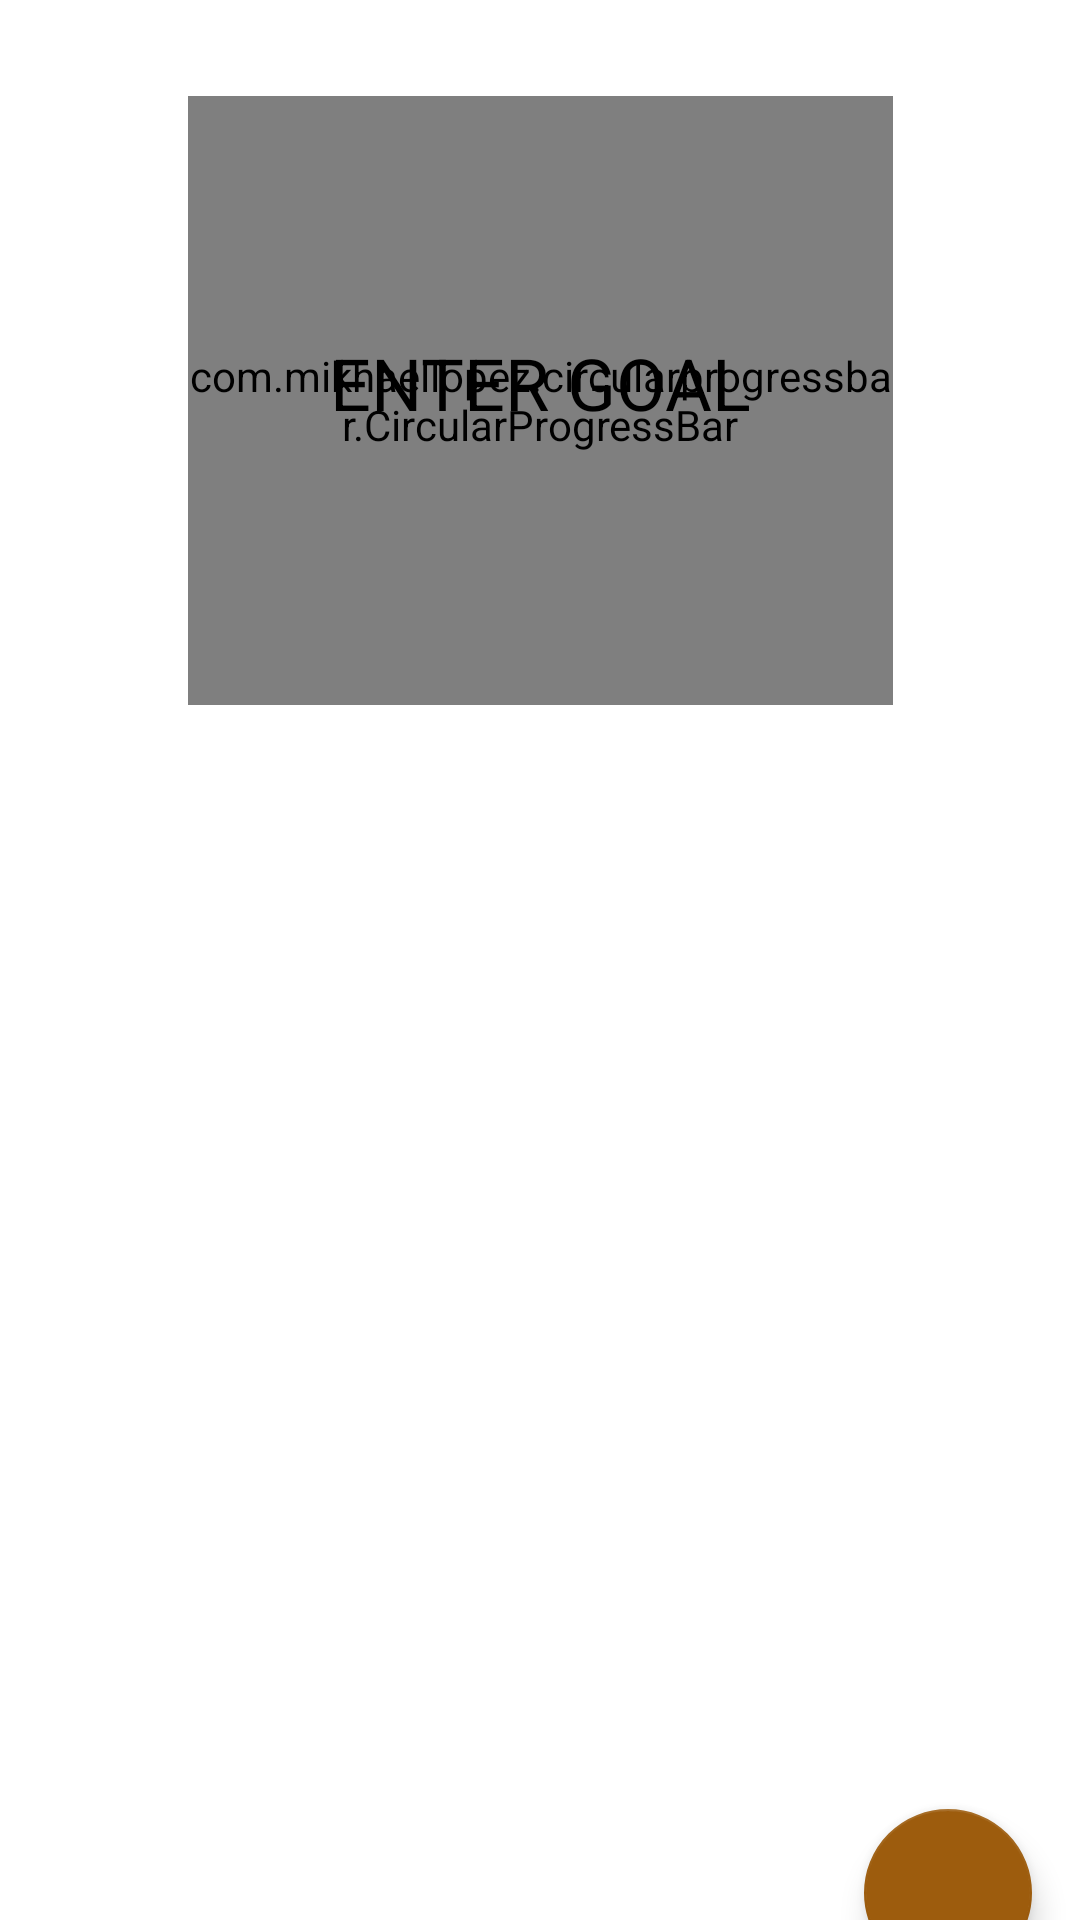

Reconstruct the res/layout file that produces this screen, plus the resources it refers to.
<!-- AndroidManifest.xml: application theme Theme.BookTracker -->
<!-- res/layout/fragment_home.xml -->
<?xml version="1.0" encoding="utf-8"?>
<FrameLayout xmlns:android="http://schemas.android.com/apk/res/android"
    xmlns:app="http://schemas.android.com/apk/res-auto"
    xmlns:tools="http://schemas.android.com/tools"
    android:layout_width="match_parent"
    android:layout_height="match_parent"
    android:id="@+id/frag_home"
    tools:context=".HomeFragment">

    

    <FrameLayout
        android:id="@+id/frameLayout"
        android:layout_width="match_parent"
        android:layout_height="743dp">

        <androidx.constraintlayout.widget.ConstraintLayout
            android:id="@+id/ConstraintLayout"
            android:layout_width="match_parent"
            android:layout_height="731dp">

            <com.mikhaellopez.circularprogressbar.CircularProgressBar
                android:id="@+id/progressID"
                android:layout_width="235dp"
                android:layout_height="203dp"
                app:layout_constraintBottom_toTopOf="@+id/recycler"
                app:layout_constraintEnd_toEndOf="parent"
                app:layout_constraintStart_toStartOf="parent"
                app:layout_constraintTop_toTopOf="parent" />

            <com.google.android.material.floatingactionbutton.FloatingActionButton
                android:id="@+id/fab"
                android:layout_width="wrap_content"
                android:layout_height="wrap_content"
                android:layout_marginEnd="16dp"
                android:layout_marginBottom="68dp"
                android:clickable="true"
                android:src="@drawable/ic_baseline_add_24"
                app:layout_constraintBottom_toBottomOf="@+id/recycler"
                app:layout_constraintEnd_toEndOf="parent"
                tools:ignore="SpeakableTextPresentCheck" />

            <androidx.recyclerview.widget.RecyclerView
                android:id="@+id/recycler"
                android:layout_width="414dp"
                android:layout_height="460dp"
                android:layout_marginBottom="4dp"
                app:layout_constraintBottom_toBottomOf="parent"
                app:layout_constraintEnd_toEndOf="parent"
                app:layout_constraintStart_toStartOf="parent" />

            <View
                android:id="@+id/viewGoal"
                android:layout_width="45dp"
                android:layout_height="41dp"
                app:layout_constraintBottom_toBottomOf="parent"
                app:layout_constraintStart_toStartOf="parent" />

            <TextView
                android:id="@+id/txtGoal"
                android:layout_width="wrap_content"
                android:layout_height="wrap_content"
                android:layout_gravity="center"
                android:text="ENTER GOAL"
                android:textColor="#000000"
                android:textSize="24sp"
                app:layout_constraintBottom_toBottomOf="@+id/progressID"
                app:layout_constraintEnd_toEndOf="@+id/progressID"
                app:layout_constraintStart_toStartOf="@+id/progressID"
                app:layout_constraintTop_toTopOf="parent"
                app:layout_constraintVertical_bias="0.55" />

        </androidx.constraintlayout.widget.ConstraintLayout>


    </FrameLayout>


</FrameLayout>
<!-- resources referenced by this layout -->
<resources>
  <style name="Theme.BookTracker" parent="Theme.MaterialComponents.DayNight.DarkActionBar">
          
          <item name="colorPrimary">@color/brown</item>
          <item name="colorPrimaryVariant">@color/purple_700</item>
          <item name="colorOnPrimary">@color/white</item>
          
          <item name="colorSecondary">@color/teal_200</item>
          <item name="colorSecondaryVariant">@color/teal_700</item>
          <item name="colorOnSecondary">@color/black</item>
          
          <item name="android:statusBarColor" tools:targetApi="l">?attr/colorPrimaryVariant</item>
          
      </style>
  <color name="brown">#AD8B73</color>
  <color name="purple_700">#AD8B73</color>
  <color name="white">#FFFFFFFF</color>
  <color name="teal_200">#9D5C0D</color>
  <color name="teal_700">#FF018786</color>
  <color name="black">#FF000000</color>
</resources>
